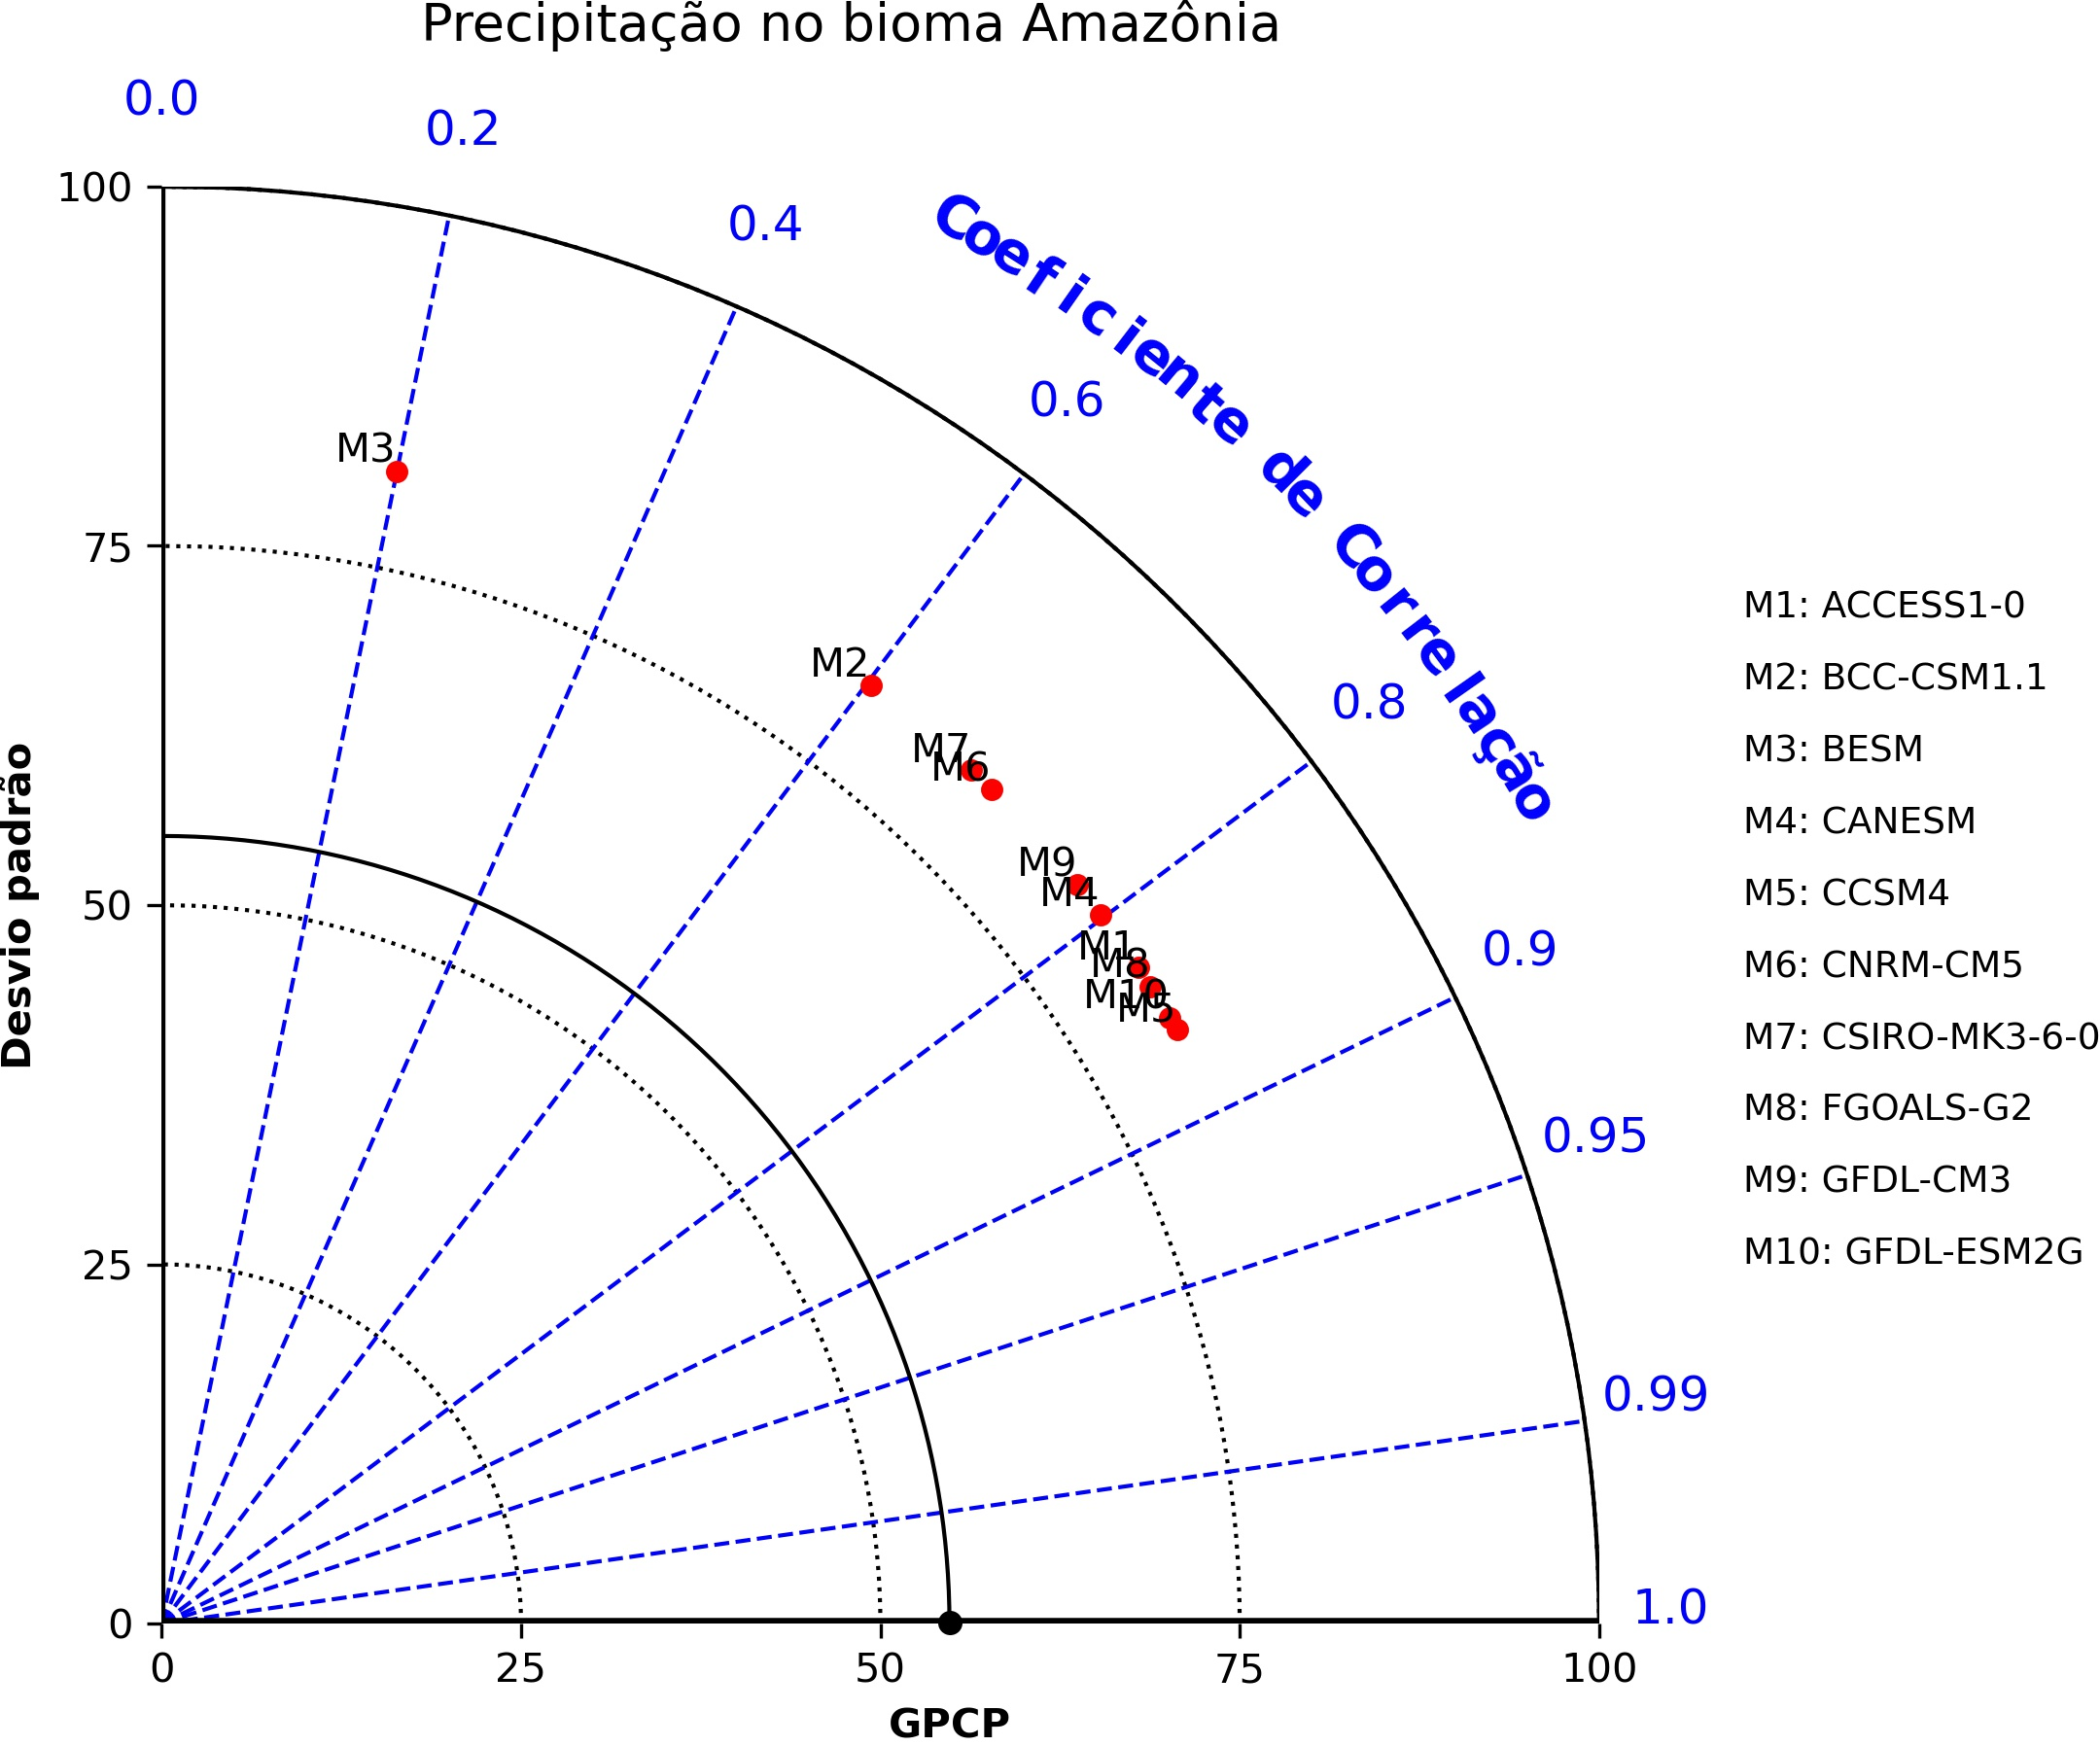

The script that saved this image:
import matplotlib.pyplot as plt
from matplotlib import rcParams
import numpy as np
import skill_metrics as sm
import pandas as pd

# Leitura do arquivo no formato ".csv".
data = pd.read_csv('../../dados/texto/cmip5/cmip5.csv')

# Define propriedades da figura.
rcParams["figure.figsize"] = [8.0, 6.4]
rcParams["lines.linewidth"] = 1  # Largura das linhas.
rcParams.update({"font.size": 12})  # Tamanho da fonte do eixo.

# Para editar o Diagrama de Taylor.
# /home/[user]/.miniconda3/nome_seu_projeto/env/lib/python3.9/site-packages/skill_metrics

# Fecha qualquer ambiente gráfico para evitar erro na geração do diagrama.
plt.close("all")

obs_key = "Obs"  # Dado observado.

# Função para filtar apenas os modelos.
taylor_stats = [
    sm.taylor_statistics(data[obs_key], data[column])
    for column in data.columns
    if column != obs_key
]

# Função que calcula as métricas.
def make_arrange(taylor_stats, key):
    data = []
    data.append(taylor_stats[0][key][0])
    for stats in taylor_stats:
        data.append(stats[key][1])
    return np.array(data)


# Armazena os resultados em arranjos de sdev (desvio padrão), 
# crmsd (erro quadrático médio) e ccoef (correlação).
sdev = make_arrange(taylor_stats, 'sdev')
crmsd = make_arrange(taylor_stats, 'crmsd')
ccoef = make_arrange(taylor_stats, 'ccoef')

# print(sm.taylor_diagram())  # Descomentar para mais opções de formatação.

# Rótulos do gráfico.
label1 = ["OBS", "M1", "M2", "M3", "M4", "M5", "M6", "M7", "M8", "M9", "M10"]

# Rótulos que vão aparacer na legenda.
label2 = [
    "M1: ACCESS1-0",
    "M2: BCC-CSM1.1",
    "M3: BESM",
    "M4: CANESM",
    "M5: CCSM4",
    "M6: CNRM-CM5",
    "M7: CSIRO-MK3-6-0",
    "M8: FGOALS-G2",
    "M9: GFDL-CM3",
    "M10: GFDL-ESM2G",
]

# Intervalos de correlação que vão aparecer no gráfico.
intervalsCOR = np.concatenate((np.arange(0, 1.0, 0.2), [0.9, 0.95, 0.99, 1]))

# Plot do gráfico e sua formatação.
sm.taylor_diagram(
    sdev,
    crmsd,
    ccoef,
    styleOBS="-",
    colOBS="black",
    markerobs="o",
    titleOBS="Observação",
    markerLabel=label1,
    markerSize=9,
    markerColor="red",
    axismax=100.0,
    titleRMS="off",
    showlabelsRMS="off",
    tickRMS=[0.0],
    colSTD="black",
    styleSTD=":",
    widthSTD=1.0,
    tickSTD=np.arange(0, 125, 25),
    colCOR="blue",
    styleCOR="--",
    widthCOR=1.0,
    tickCOR=intervalsCOR,
)

# Título principal da figura, posição e tamanho da fonte.
plt.suptitle("Precipitação no bioma Amazônia", y=0.98, fontsize=13)

# Título do eixo x e tamanho da fonte.
plt.xlabel("GPCP", fontsize=10)
plt.xticks(fontsize=10)  #  Tamanha fonte dos rótulos do eixo x.

# Título do eixo y e tamanho da fonte.
plt.ylabel("Desvio padrão", fontsize=10)
plt.yticks(fontsize=10)  #  Tamanha fonte dos rótulos do eixo y.

# Posição x e y onde começa a inserir o nome dos modelos.
x = 110
y = 70

# Insere o nome dos modelos no gráfico como legenda.
for nome_modelo in label2:
    plt.text(x, y, nome_modelo, fontsize=9)
    y = y - 5

# Salva a figura no formato ".jpg" com dpi=300 e remove espaços excedentes.
plt.savefig("ex03.jpg", transparent=True, dpi=300, bbox_inches="tight", pad_inches=0)